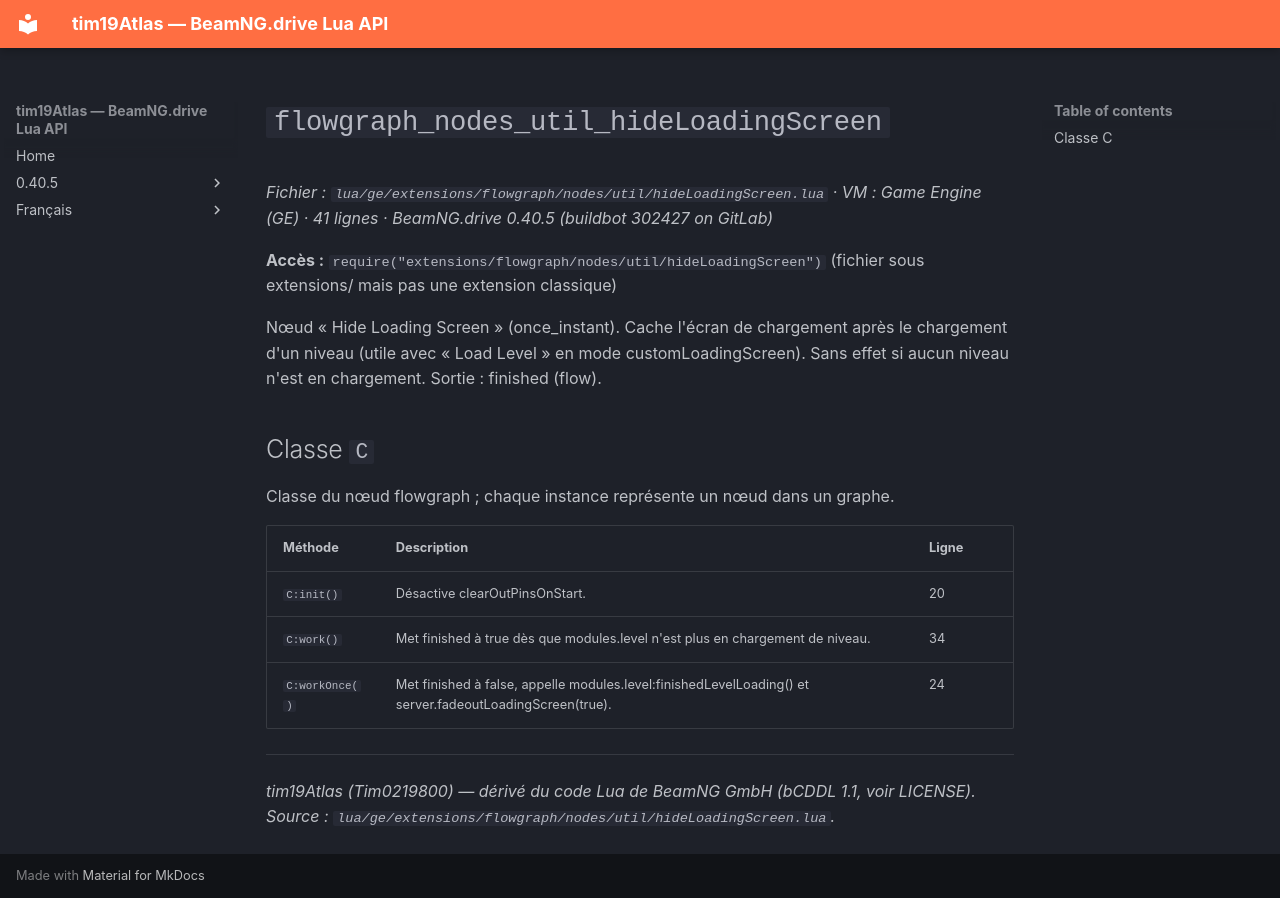

repository: Tim0219800/beamng-lua-atlas · page: fr/0.40.5/ge/extensions/flowgraph/nodes/util/hideLoadingScreen.html · generator: mkdocs

# `flowgraph_nodes_util_hideLoadingScreen`

*Fichier : `lua/ge/extensions/flowgraph/nodes/util/hideLoadingScreen.lua` · VM : Game Engine (GE) · 41 lignes · BeamNG.drive 0.40.5 (buildbot 302427 on GitLab)*

**Accès :** `require("extensions/flowgraph/nodes/util/hideLoadingScreen")` (fichier sous extensions/ mais pas une extension classique)

Nœud « Hide Loading Screen » (once_instant). Cache l'écran de chargement après le chargement d'un niveau (utile avec « Load Level » en mode customLoadingScreen). Sans effet si aucun niveau n'est en chargement. Sortie : finished (flow).

## Classe `C`

Classe du nœud flowgraph ; chaque instance représente un nœud dans un graphe.

| Méthode | Description | Ligne |
|---|---|---|
| `C:init()` | Désactive clearOutPinsOnStart. | 20 |
| `C:work()` | Met finished à true dès que modules.level n'est plus en chargement de niveau. | 34 |
| `C:workOnce()` | Met finished à false, appelle modules.level:finishedLevelLoading() et server.fadeoutLoadingScreen(true). | 24 |

---
*tim19Atlas (Tim0219800) — dérivé du code Lua de BeamNG GmbH (bCDDL 1.1, voir LICENSE). Source : `lua/ge/extensions/flowgraph/nodes/util/hideLoadingScreen.lua`.*
